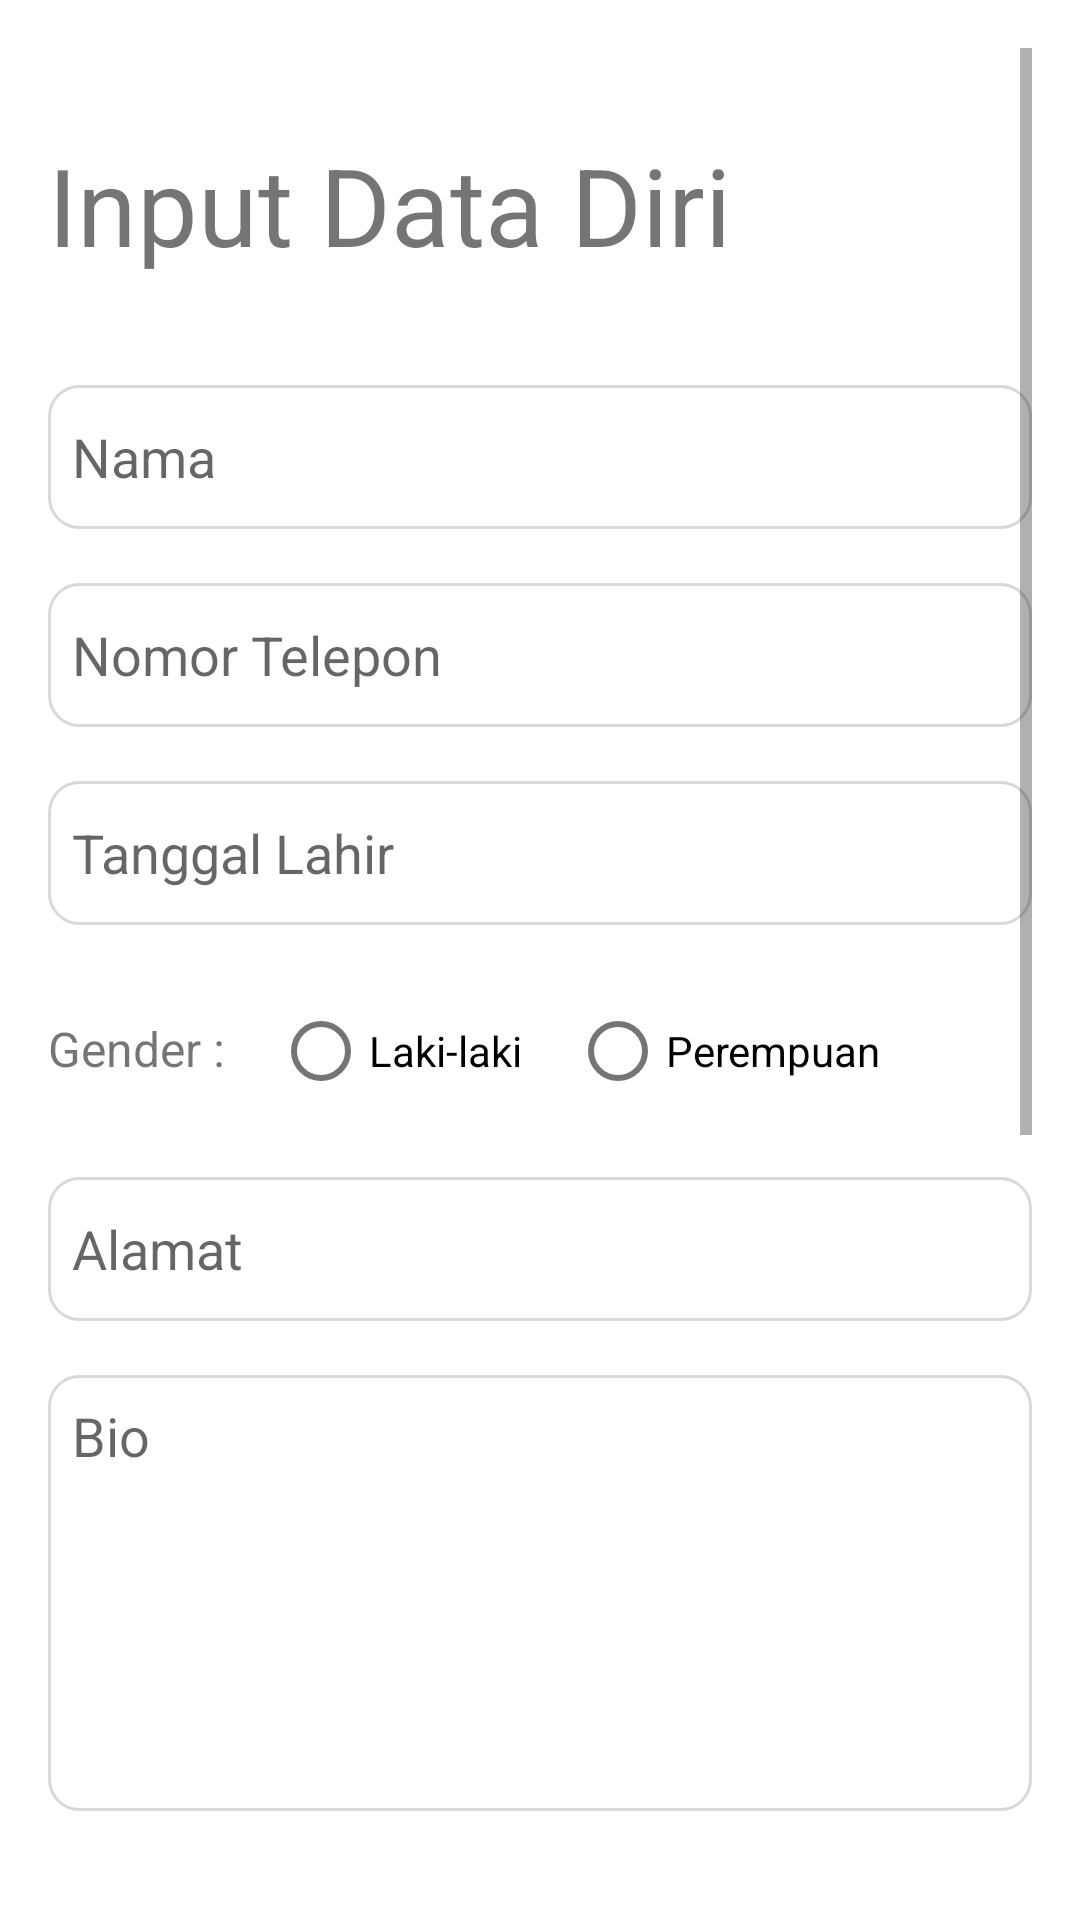

Write the Android layout XML for this screen, with the resource values it uses.
<!-- AndroidManifest.xml: activity theme Theme.CollabolioApp.NoActionBar -->
<!-- res/layout/activity_inputbio.xml -->
<?xml version="1.0" encoding="utf-8"?>
<ScrollView xmlns:android="http://schemas.android.com/apk/res/android"
    xmlns:app="http://schemas.android.com/apk/res-auto"
    xmlns:tools="http://schemas.android.com/tools"
    android:layout_width="match_parent"
    android:layout_height="match_parent"
    tools:context=".ui.InputBioActivity"
    android:padding="16dp">
    <androidx.constraintlayout.widget.ConstraintLayout
        android:layout_width="match_parent"
        android:layout_height="wrap_content">

        <TextView
            android:id="@+id/textView"
            android:layout_width="wrap_content"
            android:layout_height="wrap_content"
            android:text="@string/bio"
            android:textSize="36sp"
            android:layout_marginTop="28dp"
            app:layout_constraintStart_toStartOf="parent"
            app:layout_constraintTop_toTopOf="parent" />


        <EditText
            android:id="@+id/input_name"
            android:layout_width="match_parent"
            android:layout_height="wrap_content"
            android:hint="@string/hint_name"
            android:background="@drawable/custom_edit_text"
            android:minHeight="48dp"
            android:paddingHorizontal="8dp"
            android:layout_marginTop="36dp"
            app:layout_constraintEnd_toEndOf="parent"
            app:layout_constraintHorizontal_bias="0.0"
            app:layout_constraintStart_toStartOf="parent"
            app:layout_constraintTop_toBottomOf="@+id/textView" />

        <EditText
            android:id="@+id/input_number"
            android:layout_width="match_parent"
            android:layout_height="wrap_content"
            android:hint="@string/no_telp"
            android:background="@drawable/custom_edit_text"
            android:inputType="phone"
            android:minHeight="48dp"
            android:paddingHorizontal="8dp"
            android:layout_marginTop="18dp"
            app:layout_constraintEnd_toEndOf="parent"
            app:layout_constraintStart_toStartOf="parent"
            app:layout_constraintTop_toBottomOf="@+id/input_name" />

        <EditText
            android:id="@+id/input_date"
            android:layout_width="match_parent"
            android:layout_height="wrap_content"
            android:hint="@string/hint_birth"
            android:background="@drawable/custom_edit_text"
            android:inputType="date"
            android:minHeight="48dp"
            android:paddingHorizontal="8dp"
            android:layout_marginTop="18dp"
            app:layout_constraintEnd_toEndOf="parent"
            app:layout_constraintStart_toStartOf="parent"
            app:layout_constraintTop_toBottomOf="@+id/input_number" />

        <RadioGroup
            android:id="@+id/radioGroupIsMale"
            android:layout_width="match_parent"
            android:layout_height="wrap_content"
            android:orientation="horizontal"
            android:layout_marginTop="18dp"
            app:layout_constraintEnd_toEndOf="parent"
            app:layout_constraintStart_toStartOf="parent"
            app:layout_constraintTop_toBottomOf="@+id/input_date">

            <TextView
                android:layout_width="wrap_content"
                android:layout_height="wrap_content"
                android:text="@string/gender"
                android:textSize="16sp"
                android:layout_marginEnd="16dp"/>

            <RadioButton
                android:id="@+id/radioButtonMale"
                android:layout_width="wrap_content"
                android:layout_height="wrap_content"
                android:text="@string/male"
                android:layout_marginEnd="16dp"/>

            <RadioButton
                android:id="@+id/radioButtonFemale"
                android:layout_width="wrap_content"
                android:layout_height="wrap_content"
                android:text="@string/female" />

        </RadioGroup>


        <EditText
            android:id="@+id/input_address"
            android:layout_width="match_parent"
            android:layout_height="wrap_content"
            android:hint="@string/hint_address"
            android:background="@drawable/custom_edit_text"
            android:minHeight="48dp"
            android:paddingHorizontal="8dp"
            android:layout_marginTop="18dp"
            app:layout_constraintEnd_toEndOf="parent"
            app:layout_constraintStart_toStartOf="parent"
            app:layout_constraintTop_toBottomOf="@+id/radioGroupIsMale" />


        <EditText
            android:id="@+id/input_bio"
            android:layout_width="match_parent"
            android:layout_height="wrap_content"
            android:hint="@string/biografi"
            android:background="@drawable/custom_edit_text"
            android:inputType="textMultiLine"
            android:lines="6"
            android:gravity="top"
            android:minHeight="48dp"
            android:padding="8dp"
            android:layout_marginTop="18dp"
            app:layout_constraintEnd_toEndOf="parent"
            app:layout_constraintStart_toStartOf="parent"
            app:layout_constraintTop_toBottomOf="@+id/input_address" />

        <TextView
            android:id="@+id/tv_education"
            android:layout_width="wrap_content"
            android:layout_height="wrap_content"
            android:text="@string/hint_education"
            android:textSize="16sp"
            android:layout_marginTop="36dp"
            app:layout_constraintStart_toStartOf="parent"
            app:layout_constraintTop_toBottomOf="@+id/input_bio" />

        <EditText
            android:id="@+id/input_degree"
            android:layout_width="match_parent"
            android:layout_height="wrap_content"
            android:hint="@string/hint_degree"
            android:background="@drawable/custom_edit_text"
            android:minHeight="48dp"
            android:paddingHorizontal="8dp"
            android:layout_marginTop="6dp"
            app:layout_constraintEnd_toEndOf="parent"
            app:layout_constraintStart_toStartOf="parent"
            app:layout_constraintTop_toBottomOf="@+id/tv_education" />

        <EditText
            android:id="@+id/input_school"
            android:layout_width="match_parent"
            android:layout_height="wrap_content"
            android:hint="@string/hint_school"
            android:background="@drawable/custom_edit_text"
            android:minHeight="48dp"
            android:paddingHorizontal="8dp"
            android:layout_marginTop="18dp"
            app:layout_constraintEnd_toEndOf="parent"
            app:layout_constraintStart_toStartOf="parent"
            app:layout_constraintTop_toBottomOf="@+id/input_degree" />

        <TextView
            android:id="@+id/tv_skills_interest"
            android:layout_width="wrap_content"
            android:layout_height="wrap_content"
            android:layout_marginTop="36dp"
            android:text="@string/hint_skills_interests"
            app:layout_constraintStart_toStartOf="parent"
            app:layout_constraintTop_toBottomOf="@+id/input_school"/>

        <MultiAutoCompleteTextView
            android:id="@+id/mactv_skills"
            android:layout_width="match_parent"
            android:layout_height="wrap_content"
            android:background="@drawable/custom_edit_text"
            android:hint="@string/hint_skills"
            android:padding="8dp"
            android:layout_marginTop="6dp"
            app:layout_constraintEnd_toEndOf="parent"
            app:layout_constraintStart_toStartOf="parent"
            app:layout_constraintTop_toBottomOf="@+id/tv_skills_interest" />

        <MultiAutoCompleteTextView
            android:id="@+id/mactv_interests"
            android:layout_width="match_parent"
            android:layout_height="wrap_content"
            android:background="@drawable/custom_edit_text"
            android:hint="@string/hint_interest"
            android:padding="8dp"
            android:layout_marginTop="18dp"
            app:layout_constraintEnd_toEndOf="parent"
            app:layout_constraintStart_toStartOf="parent"
            app:layout_constraintTop_toBottomOf="@+id/mactv_skills" />

        <Button
            android:id="@+id/btn_inputBio"
            style="@style/Widget.Material3.Button"
            android:layout_width="match_parent"
            android:layout_height="wrap_content"
            android:text="@string/go_to_main"
            android:textSize="16sp"
            android:layout_marginTop="64dp"
            app:layout_constraintEnd_toEndOf="parent"
            app:layout_constraintStart_toStartOf="parent"
            app:layout_constraintTop_toBottomOf="@+id/mactv_interests"/>



    </androidx.constraintlayout.widget.ConstraintLayout>
</ScrollView>
<!-- resources referenced by this layout -->
<resources>
  <!-- drawable custom_edit_text (drawable) -->
  <?xml version="1.0" encoding="utf-8"?>
  <selector xmlns:android="http://schemas.android.com/apk/res/android">
      <item android:state_enabled="true" android:state_focused="true">
          <shape android:shape="rectangle">
              <corners android:radius="10dp"/>
              <stroke android:color="@color/blue" android:width="1dp"/>
          </shape>
      </item>
  
      <item android:state_enabled="true">
          <shape android:shape="rectangle">
              <corners android:radius="10dp"/>
              <stroke android:color="#d9d9d9" android:width="1dp"/>
          </shape>
      </item>
  </selector>
  <string name="bio">Input Data Diri</string>
  <string name="biografi">Bio</string>
  <string name="female">Perempuan</string>
  <string name="gender">Gender :</string>
  <string name="go_to_main">Lanjut</string>
  <string name="hint_address">Alamat</string>
  <string name="hint_birth">Tanggal Lahir</string>
  <string name="hint_degree">Gelar dan Jurusan</string>
  <string name="hint_education">Pendidikan</string>
  <string name="hint_interest">Masukkan Posisi Rekan yang di Inginkan</string>
  <string name="hint_name">Nama</string>
  <string name="hint_school">Nama Sekolah atau Universitas</string>
  <string name="hint_skills">Masukkan Keahlian Anda</string>
  <string name="hint_skills_interests">Skills dan Interests</string>
  <string name="male">Laki-laki</string>
  <string name="no_telp">Nomor Telepon</string>
  <style name="Theme.CollabolioApp.NoActionBar" parent="Base.Theme.CollabolioApp">
          <item name="android:statusBarColor">@color/white</item>
          <item name="android:windowLightStatusBar">true</item>
          <item name="windowActionBar">false</item>
          <item name="windowNoTitle">true</item>
      </style>
  <color name="blue">#4C9CE0</color>
  <style name="Base.Theme.CollabolioApp" parent="Theme.MaterialComponents.DayNight.DarkActionBar">
          
          <item name="colorPrimary">@color/blue</item>
          <item name="colorPrimaryVariant">@color/blue</item>
          <item name="colorOnPrimary">@color/white</item>
          
          <item name="colorSecondary">@color/blue</item>
          <item name="colorSecondaryVariant">@color/dark_blue</item>
          <item name="colorOnSecondary">@color/white</item>
          
          <item name="android:statusBarColor">?attr/colorPrimary</item>
          
      </style>
  <color name="white">#FFFFFFFF</color>
  <color name="dark_blue">#244E6F</color>
</resources>
